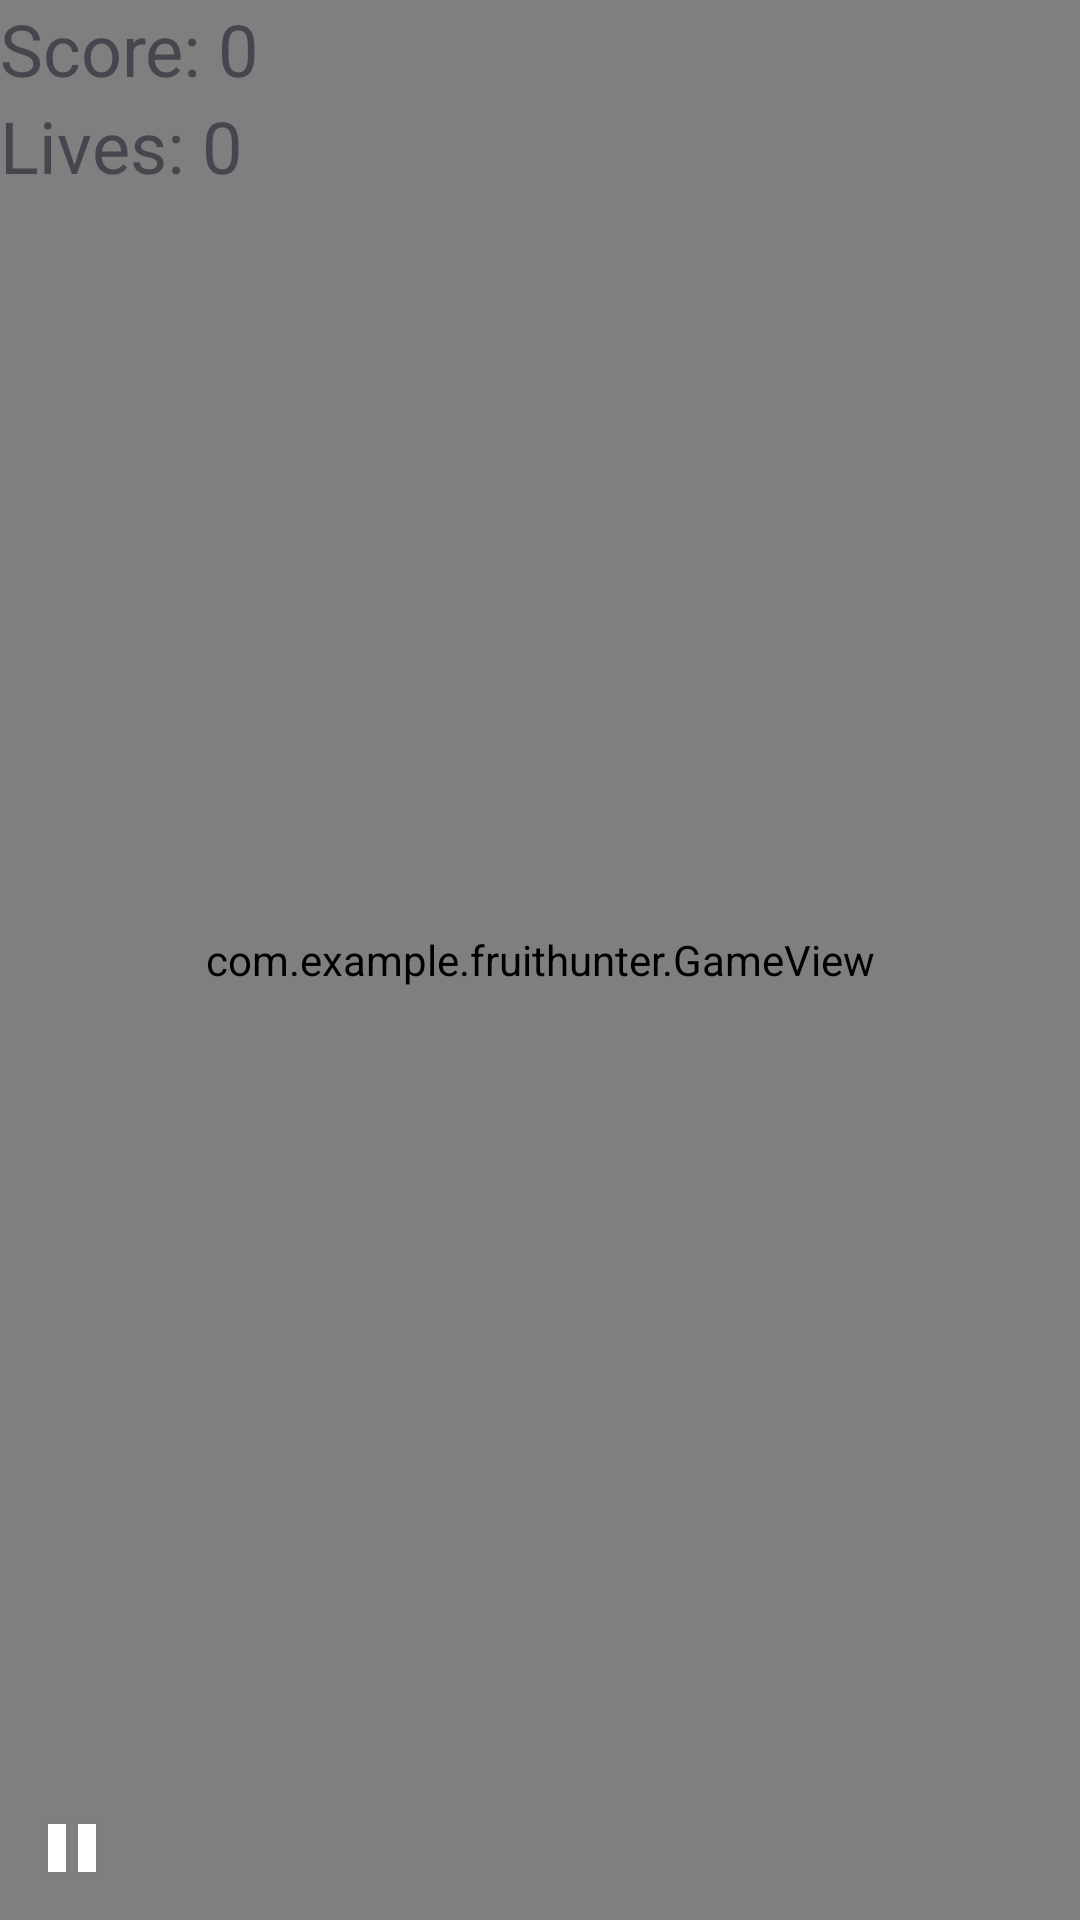

Layout XML and referenced resources for this Android screen:
<!-- AndroidManifest.xml: application theme Theme.FruitHunter -->
<!-- res/layout/activity_game_screen.xml -->
<?xml version="1.0" encoding="utf-8"?>
<androidx.constraintlayout.widget.ConstraintLayout xmlns:android="http://schemas.android.com/apk/res/android"
    xmlns:app="http://schemas.android.com/apk/res-auto"
    xmlns:tools="http://schemas.android.com/tools"
    android:layout_width="match_parent"
    android:layout_height="match_parent"
    android:background="@drawable/background_game"
    android:orientation="horizontal"
    tools:context=".GameScreenActivity">

    <com.example.fruithunter.GameView
        android:id="@+id/gameView"
        android:layout_width="match_parent"
        android:layout_height="match_parent"
        android:visibility="visible"
        tools:layout_editor_absoluteX="35dp"
        tools:layout_editor_absoluteY="-33dp" />

    <androidx.appcompat.widget.LinearLayoutCompat
        android:layout_width="match_parent"
        android:layout_height="wrap_content"
        android:orientation="vertical"
        tools:ignore="MissingConstraints">
        <TextView
            android:id="@+id/scoreTextView"
            android:layout_width="wrap_content"
            android:layout_height="wrap_content"
            android:text="Score: 0"
            android:textSize="24sp" />
        <TextView
            android:id="@+id/livesTextView"
            android:layout_width="wrap_content"
            android:layout_height="wrap_content"
            android:text="Lives: 0"
            android:textSize="24sp" />
    </androidx.appcompat.widget.LinearLayoutCompat>
    <LinearLayout
        android:id="@+id/livesContainer"
        android:layout_width="wrap_content"
        android:layout_height="wrap_content"
        android:layout_alignParentEnd="true"
        android:layout_alignParentTop="true"
        android:orientation="horizontal"
        tools:ignore="MissingConstraints">
        
    </LinearLayout>

    <ImageView
        android:id="@+id/imageView"
        android:layout_width="wrap_content"
        android:layout_height="wrap_content"
        android:layout_marginStart="8dp"
        android:layout_marginTop="379dp"
        android:layout_marginBottom="8dp"
        android:onClick="onClickGoStop"
        app:layout_constraintBottom_toBottomOf="parent"
        app:layout_constraintEnd_toEndOf="parent"
        app:layout_constraintHorizontal_bias="0.0"
        app:layout_constraintStart_toStartOf="parent"
        app:layout_constraintTop_toTopOf="@+id/gameView"
        app:layout_constraintVertical_bias="1.0"
        app:srcCompat="@android:drawable/ic_media_pause" />

</androidx.constraintlayout.widget.ConstraintLayout>
<!-- resources referenced by this layout -->
<resources>
  <!-- drawable background_game: jpg bitmap (drawable, 120196 bytes) -->
  <style name="Theme.FruitHunter" parent="Base.Theme.FruitHunter">
          <item name="android:windowFullscreen">true</item>
      </style>
  <style name="Base.Theme.FruitHunter" parent="Theme.Material3.DayNight.NoActionBar">
          
          
  
      </style>
</resources>
